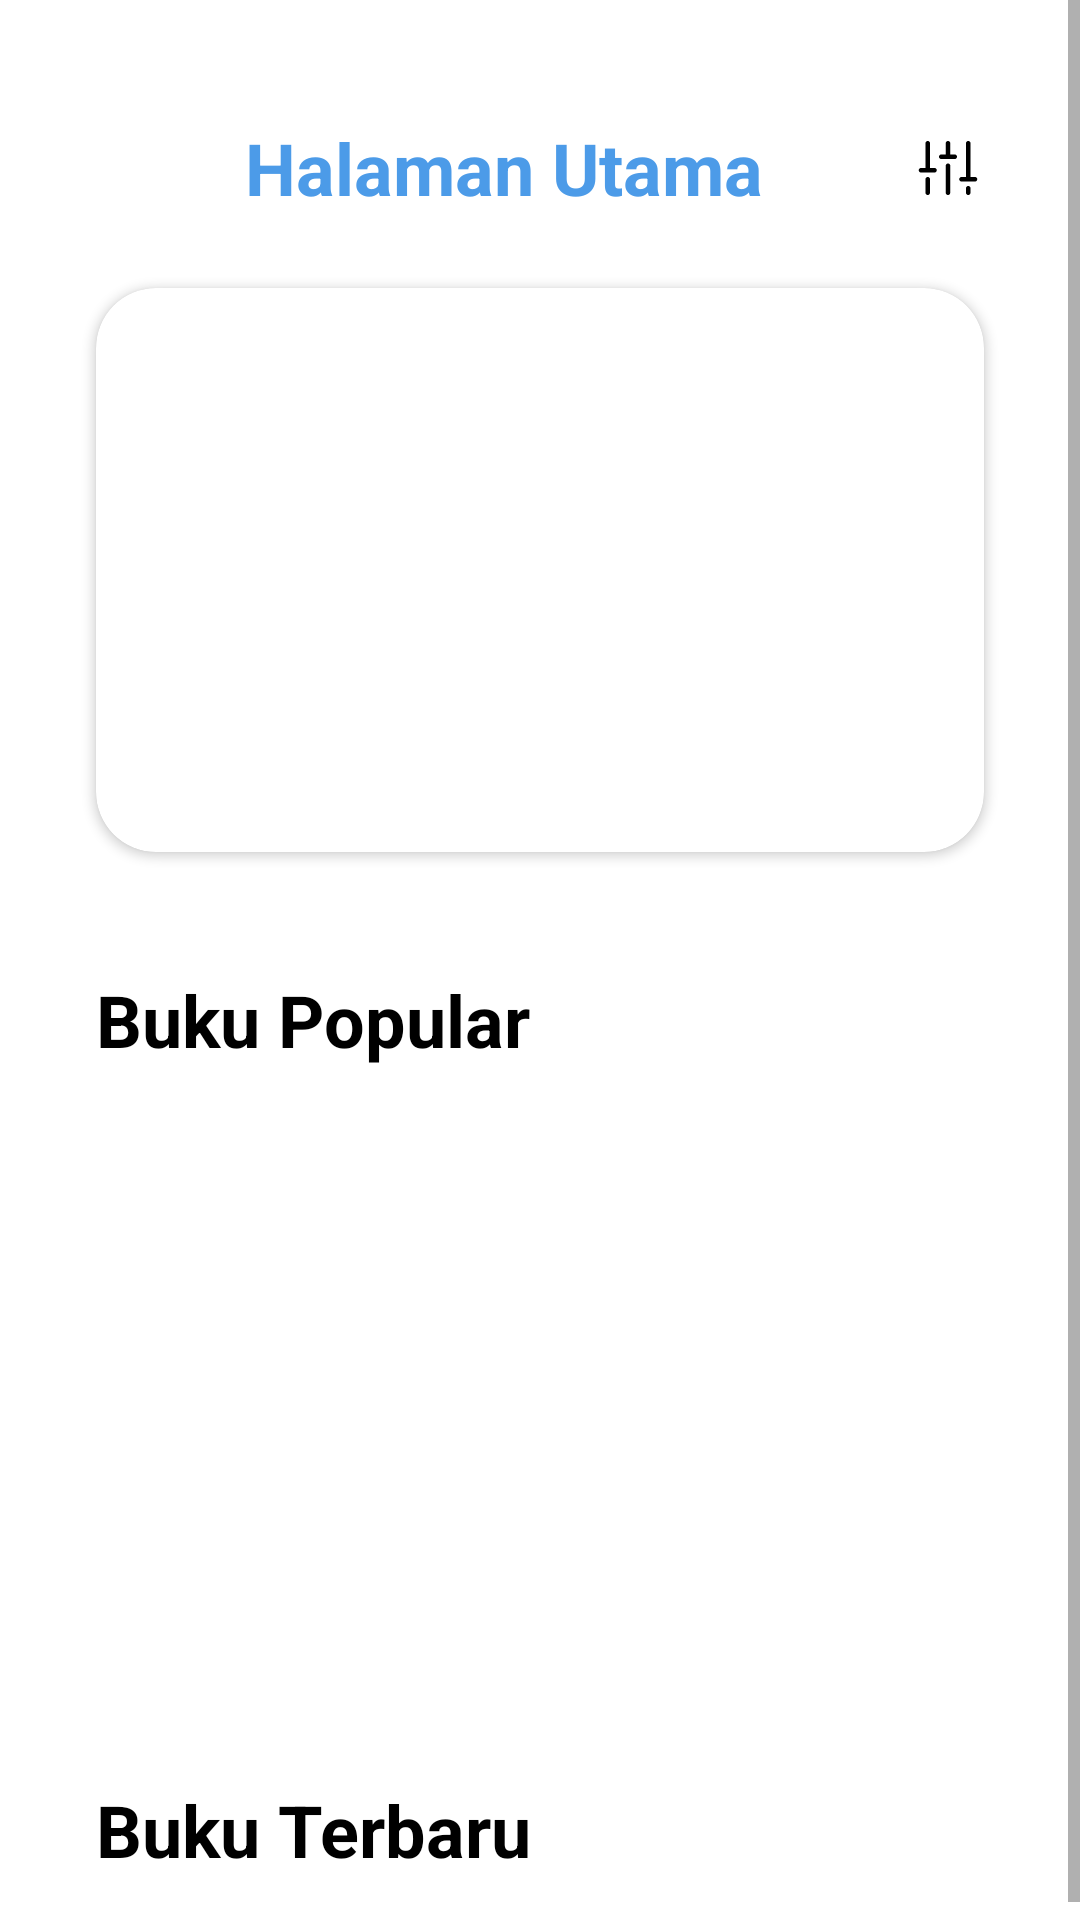

Write the Android layout XML for this screen, with the resource values it uses.
<!-- AndroidManifest.xml: application theme Theme.DaiScrivi_MobileApp_Semester4 -->
<!-- res/layout/fragment_home.xml -->
<?xml version="1.0" encoding="utf-8"?>
<ScrollView xmlns:android="http://schemas.android.com/apk/res/android"
    xmlns:app="http://schemas.android.com/apk/res-auto"
    xmlns:tools="http://schemas.android.com/tools"
    android:layout_width="match_parent"
    android:layout_height="wrap_content">

    <LinearLayout
        android:layout_width="match_parent"
        android:layout_height="match_parent"
        android:orientation="vertical">

        <androidx.constraintlayout.widget.ConstraintLayout
            android:layout_width="match_parent"
            android:layout_height="match_parent">

            <TextView
                android:id="@+id/textView"
                android:layout_width="wrap_content"
                android:layout_height="48dp"
                android:layout_marginTop="32dp"
                android:gravity="center"
                android:text="Halaman Utama"
                android:textColor="#4c9be8"
                android:textSize="24dp"
                android:textStyle="bold"
                app:layout_constraintEnd_toStartOf="@+id/imageButton4"
                app:layout_constraintStart_toEndOf="@+id/imageButton5"
                app:layout_constraintTop_toTopOf="parent" />

            <ImageButton
                android:id="@+id/imageButton5"
                android:layout_width="wrap_content"
                android:layout_height="wrap_content"
                android:layout_marginStart="32dp"
                android:background="@color/cardview_light_background"
                android:contentDescription="Navigate to settings"
                android:src="@drawable/bottombar_telusuri"
                app:layout_constraintBottom_toBottomOf="@+id/textView"
                app:layout_constraintStart_toStartOf="parent"
                app:layout_constraintTop_toTopOf="@+id/textView"
                tools:ignore="TouchTargetSizeCheck" />

            <androidx.cardview.widget.CardView
                android:id="@+id/cardView"
                android:layout_width="match_parent"
                android:layout_height="188dp"
                android:layout_marginStart="32dp"
                android:layout_marginTop="16dp"
                android:layout_marginEnd="32dp"
                app:cardCornerRadius="20dp"
                app:layout_constraintEnd_toEndOf="parent"
                app:layout_constraintStart_toStartOf="parent"
                app:layout_constraintTop_toBottomOf="@+id/textView">

                <ImageView
                    android:id="@+id/imageView2"
                    android:layout_width="match_parent"
                    android:layout_height="188dp"
                    android:scaleType="centerCrop"
                    app:layout_constraintCircleRadius="20dp"
                    app:srcCompat="@drawable/rekomendasihome" />
            </androidx.cardview.widget.CardView>

            <TextView
                android:id="@+id/textView9"
                android:layout_width="172dp"
                android:layout_height="48dp"
                android:layout_marginStart="32dp"
                android:layout_marginTop="32dp"
                android:gravity="center|left"
                android:text="Buku Popular"
                android:textColor="@color/black"
                android:textSize="24dp"
                android:textStyle="bold"
                app:layout_constraintStart_toStartOf="parent"
                app:layout_constraintTop_toBottomOf="@+id/cardView" />

            <ImageButton
                android:id="@+id/imageButton4"
                android:layout_width="24dp"
                android:layout_height="24dp"
                android:layout_marginEnd="32dp"
                android:background="@color/cardview_light_background"
                android:contentDescription="press navigate settings"
                android:minWidth="48dp"
                android:minHeight="48dp"
                app:layout_constraintBottom_toBottomOf="@+id/textView"
                app:layout_constraintEnd_toEndOf="parent"
                app:layout_constraintTop_toTopOf="@+id/textView"
                app:srcCompat="@drawable/settings"
                tools:ignore="TouchTargetSizeCheck" />


            <androidx.recyclerview.widget.RecyclerView
                android:id="@+id/horizontalRv"
                android:layout_width="match_parent"
                android:layout_height="178dp"
                android:layout_marginStart="32dp"
                android:layout_marginTop="12dp"
                android:orientation="horizontal"
                android:scrollbars="horizontal"
                app:layout_constraintEnd_toEndOf="parent"
                app:layout_constraintStart_toStartOf="parent"
                app:layout_constraintTop_toBottomOf="@+id/textView9"
                tools:listitem="@layout/card_imageslider" />

            <TextView
                android:id="@+id/textView10"
                android:layout_width="172dp"
                android:layout_height="48dp"
                android:layout_marginStart="32dp"
                android:layout_marginTop="32dp"
                android:gravity="center|left"
                android:text="Buku Terbaru"
                android:textColor="@color/black"
                android:textSize="24dp"
                android:textStyle="bold"
                app:layout_constraintStart_toStartOf="parent"
                app:layout_constraintTop_toBottomOf="@+id/horizontalRv" />

            <androidx.recyclerview.widget.RecyclerView
                android:id="@+id/recyclerHome"
                android:layout_width="match_parent"
                android:layout_height="match_parent"
                android:layout_marginStart="32dp"
                android:layout_marginEnd="32dp"
                android:layout_marginTop="12dp"
                android:orientation="vertical"
                app:layout_constraintEnd_toEndOf="parent"
                app:layout_constraintStart_toStartOf="parent"
                app:layout_constraintTop_toBottomOf="@+id/textView10"
                tools:listitem="@layout/layout_post_home" />

        </androidx.constraintlayout.widget.ConstraintLayout>

    </LinearLayout>

</ScrollView>
<!-- res/layout/card_imageslider.xml (included above) -->
<?xml version="1.0" encoding="utf-8"?>
<androidx.cardview.widget.CardView
    xmlns:android="http://schemas.android.com/apk/res/android"
    xmlns:card_view="http://schemas.android.com/apk/res-auto"
    xmlns:tools="http://schemas.android.com/tools"
    android:id="@+id/card_pertanyaan"
    android:layout_width="144dp"
    android:layout_height="178dp"
    card_view:cardCornerRadius="12dp"
    android:foreground="?selectableItemBackground"
    android:clickable="true">
    
    <RelativeLayout
        android:layout_width="match_parent"
        android:layout_height="wrap_content">

        <com.google.android.material.imageview.ShapeableImageView
            android:id="@+id/rvImage"
            android:layout_width="128dp"
            android:layout_height="156dp"
            android:scaleType="centerCrop"
            android:src="@drawable/judul_wattpad"
            card_view:shapeAppearanceOverlay="@style/RoundedImageView"/>

        <TextView
            android:id="@+id/rvText"
            android:layout_width="128dp"
            android:layout_height="20dp"
            android:layout_alignEnd="@+id/rvImage"
            android:layout_alignParentStart="true"
            android:layout_alignParentBottom="true"
            android:layout_marginEnd="0dp"
            android:fontFamily="@font/sf_pro_display"
            android:gravity="center"
            android:text="AFTER"
            android:textColor="@color/black"
            android:textSize="14dp"
            android:textStyle="bold"
            android:background="@android:color/white"
            android:outlineProvider="none"
            tools:ignore="InvalidId,TextSizeCheck" />

    </RelativeLayout>

</androidx.cardview.widget.CardView>
<!-- res/layout/layout_post_home.xml (included above) -->
<?xml version="1.0" encoding="utf-8"?>
<androidx.cardview.widget.CardView xmlns:android="http://schemas.android.com/apk/res/android"
    xmlns:tools="http://schemas.android.com/tools"
    android:layout_width="match_parent"
    android:clickable="true"
    android:focusable="true"
    android:layout_height="wrap_content">

    <LinearLayout
        android:layout_width="match_parent"
        android:orientation="vertical"
        android:layout_height="wrap_content">

        <LinearLayout
            android:layout_width="match_parent"
            android:layout_height="wrap_content"
            android:orientation="horizontal"
            android:padding="10dp">

            <de.hdodenhof.circleimageview.CircleImageView
                android:layout_width="40dp"
                android:layout_height="40dp"
                android:id="@+id/imgPostProfile"
                android:src="@color/colorLightGrey"/>
            <LinearLayout
                android:layout_width="0dp"
                android:layout_height="match_parent"
                android:layout_weight="1"
                android:paddingLeft="6dp"
                android:orientation="vertical">

                <TextView
                    android:layout_width="wrap_content"
                    android:layout_height="wrap_content"
                    android:textSize="16sp"
                    android:id="@+id/txtPostName"
                    android:textColor="@color/black"
                    android:textStyle="bold"
                    android:text="Habib Mhamadi"/>

                <TextView
                    android:layout_width="wrap_content"
                    android:layout_height="wrap_content"
                    android:textSize="11sp"
                    android:id="@+id/txtPostDate"
                    android:textColor="@color/colorLightGrey"
                    android:text="Jun 13"/>


            </LinearLayout>

            <ImageButton
                android:id="@+id/btnPostOption"
                android:layout_width="wrap_content"
                android:layout_height="wrap_content"
                android:layout_gravity="center_vertical"
                android:layout_marginRight="8dp"
                android:background="@android:color/transparent"
                android:src="@drawable/ic_more_vert_black_24dp"
                tools:ignore="SpeakableTextPresentCheck" />


        </LinearLayout>

        <TextView
            android:layout_width="match_parent"
            android:layout_height="wrap_content"
            android:textSize="14sp"
            android:id="@+id/txtPostDesc"
            android:textColor="@color/grey_200"
            android:paddingLeft="8dp"
            android:paddingRight="8dp"
            android:paddingBottom="8dp"
            android:text="sdkfljsdkfjklsdjflksd"/>

        <ImageView
            android:layout_width="match_parent"
            android:layout_height="wrap_content"
            android:adjustViewBounds="true"
            android:id="@+id/imgPostPhoto"
            android:src="@color/colorLightGrey"/>


        <LinearLayout
            android:layout_width="match_parent"
            android:layout_height="wrap_content"
            android:orientation="horizontal"
            android:layout_marginLeft="12dp"
            android:layout_marginBottom="12dp"
            android:layout_marginTop="12dp">


            <ImageButton
                android:id="@+id/btnPostLike"
                android:layout_width="wrap_content"
                android:layout_height="wrap_content"
                android:layout_marginRight="12dp"
                android:background="@android:color/transparent"
                android:src="@drawable/ic_favorite_outline"
                tools:ignore="SpeakableTextPresentCheck" />

            <ImageButton
                android:id="@+id/btnPostComment"
                android:layout_width="wrap_content"
                android:layout_height="wrap_content"
                android:layout_gravity="center_vertical"
                android:background="@android:color/transparent"
                android:src="@drawable/ic_comment"
                tools:ignore="SpeakableTextPresentCheck" />


        </LinearLayout>


        <TextView
            android:layout_width="wrap_content"
            android:layout_height="wrap_content"
            android:text="12 Likes"
            android:id="@+id/txtPostLikes"
            android:textStyle="bold"
            android:layout_marginLeft="12dp"
            android:textSize="13sp"
            android:textColor="@color/grey_200"/>

        <TextView
            android:layout_width="wrap_content"
            android:layout_height="wrap_content"
            android:text="View all 3 comments"
            android:id="@+id/txtPostComments"
            android:layout_marginTop="4dp"
            android:layout_marginLeft="12dp"
            android:layout_marginBottom="20dp"
            android:textSize="12sp"
            android:textColor="@color/colorLightGrey"/>

        <View
            android:layout_width="match_parent"
            android:layout_height="1px"
            android:background="#ccc"/>


    </LinearLayout>


</androidx.cardview.widget.CardView>
<!-- resources referenced by this layout -->
<resources>
  <color name="black">#FF000000</color>
  <color name="colorLightGrey">#999999</color>
  <color name="grey_200">#666666</color>
  <!-- drawable ic_comment (drawable) -->
  <vector android:height="24dp" android:tint="#A7A7A7"
      android:viewportHeight="24.0" android:viewportWidth="24.0"
      android:width="24dp" xmlns:android="http://schemas.android.com/apk/res/android">
      <path android:fillColor="#FF000000" android:pathData="M20,2L4,2c-1.1,0 -2,0.9 -2,2v18l4,-4h14c1.1,0 2,-0.9 2,-2L22,4c0,-1.1 -0.9,-2 -2,-2zM20,16L6,16l-2,2L4,4h16v12z"/>
  </vector>
  <!-- drawable ic_favorite_outline (drawable) -->
  <vector android:height="24dp" android:tint="#A7A7A7"
      android:viewportHeight="24.0" android:viewportWidth="24.0"
      android:width="24dp" xmlns:android="http://schemas.android.com/apk/res/android">
      <path android:fillColor="#FF000000" android:pathData="M16.5,3c-1.74,0 -3.41,0.81 -4.5,2.09C10.91,3.81 9.24,3 7.5,3 4.42,3 2,5.42 2,8.5c0,3.78 3.4,6.86 8.55,11.54L12,21.35l1.45,-1.32C18.6,15.36 22,12.28 22,8.5 22,5.42 19.58,3 16.5,3zM12.1,18.55l-0.1,0.1 -0.1,-0.1C7.14,14.24 4,11.39 4,8.5 4,6.5 5.5,5 7.5,5c1.54,0 3.04,0.99 3.57,2.36h1.87C13.46,5.99 14.96,5 16.5,5c2,0 3.5,1.5 3.5,3.5 0,2.89 -3.14,5.74 -7.9,10.05z"/>
  </vector>
  <!-- drawable ic_more_vert_black_24dp (drawable) -->
  <vector android:height="24dp" android:tint="#A7A7A7"
      android:viewportHeight="24.0" android:viewportWidth="24.0"
      android:width="24dp" xmlns:android="http://schemas.android.com/apk/res/android">
      <path android:fillColor="#FF000000" android:pathData="M12,8c1.1,0 2,-0.9 2,-2s-0.9,-2 -2,-2 -2,0.9 -2,2 0.9,2 2,2zM12,10c-1.1,0 -2,0.9 -2,2s0.9,2 2,2 2,-0.9 2,-2 -0.9,-2 -2,-2zM12,16c-1.1,0 -2,0.9 -2,2s0.9,2 2,2 2,-0.9 2,-2 -0.9,-2 -2,-2z"/>
  </vector>
  <!-- drawable settings: vector/xml drawable (drawable, 2384 chars, omitted) -->
  <style name="RoundedImageView">
          <item name="cornerFamily">rounded</item>
          <item name="cornerSize">12dp</item> 
      </style>
  <style name="Theme.DaiScrivi_MobileApp_Semester4" parent="Theme.MaterialComponents.DayNight.DarkActionBar">
          
          <item name="colorPrimary">@color/primary</item>
          <item name="colorPrimaryVariant">@color/purple_700</item>
          <item name="colorOnPrimary">@color/white</item>
          
          <item name="colorSecondary">@color/teal_200</item>
          <item name="colorSecondaryVariant">@color/teal_700</item>
          <item name="colorOnSecondary">@color/grey</item>
          
          <item name="android:statusBarColor">?attr/colorPrimaryVariant</item>
          
      </style>
  <color name="primary">#4C9BE8</color>
  <color name="purple_700">#FF3700B3</color>
  <color name="white">#FFFFFFFF</color>
  <color name="teal_200">#FF03DAC5</color>
  <color name="teal_700">#FF018786</color>
  <color name="grey">#FFABB6C2</color>
</resources>
